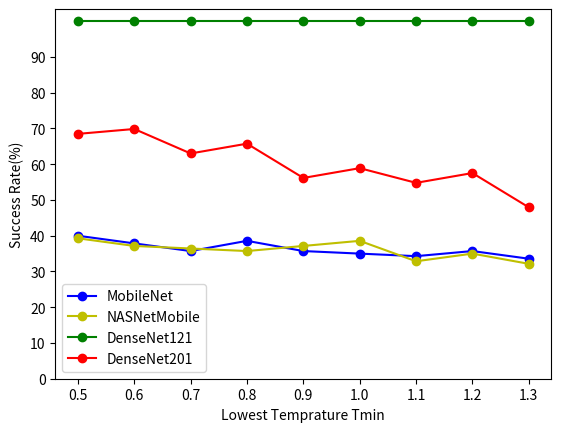

Python code for this plot:
import numpy as np
import matplotlib.pyplot as plt

a1 = [56, 53, 50, 54, 50, 49, 48, 50, 47]
a2 = [55, 52, 51, 50, 52, 54, 46, 49, 45]
a3 = [73, 73, 73, 73, 73, 73, 73, 73, 73]
a4 = [50, 51, 46, 48, 41, 43, 40, 42, 35]
b = [0.5, 0.6, 0.7, 0.8, 0.9, 1.0, 1.1, 1.2, 1.3]


a1_ = [100 * (i / 140) for i in a1]
a2_ = [100 * (i / 140) for i in a2]
a3_ = [100 * (i / 73) for i in a3]
a4_ = [100 * (i / 73) for i in a4]

plt.figure()
plt.plot(b, a1_, 'bo-', label='MobileNet')
plt.plot(b, a2_, 'yo-', label='NASNetMobile')
plt.plot(b, a3_, 'go-', label='DenseNet121')
plt.plot(b, a4_, 'ro-', label='DenseNet201')
plt.legend(["MobileNet", "NASNetMobile", "DenseNet121", "DenseNet201"])


# my_x_ticks = np.arange(-5, 5, 0.5)
my_y_ticks = np.arange(0, 100, 10)
# plt.xticks(my_x_ticks)
plt.yticks(my_y_ticks)

plt.xlabel('Lowest Temprature Tmin')
plt.ylabel('Success Rate(%)')

plt.show()